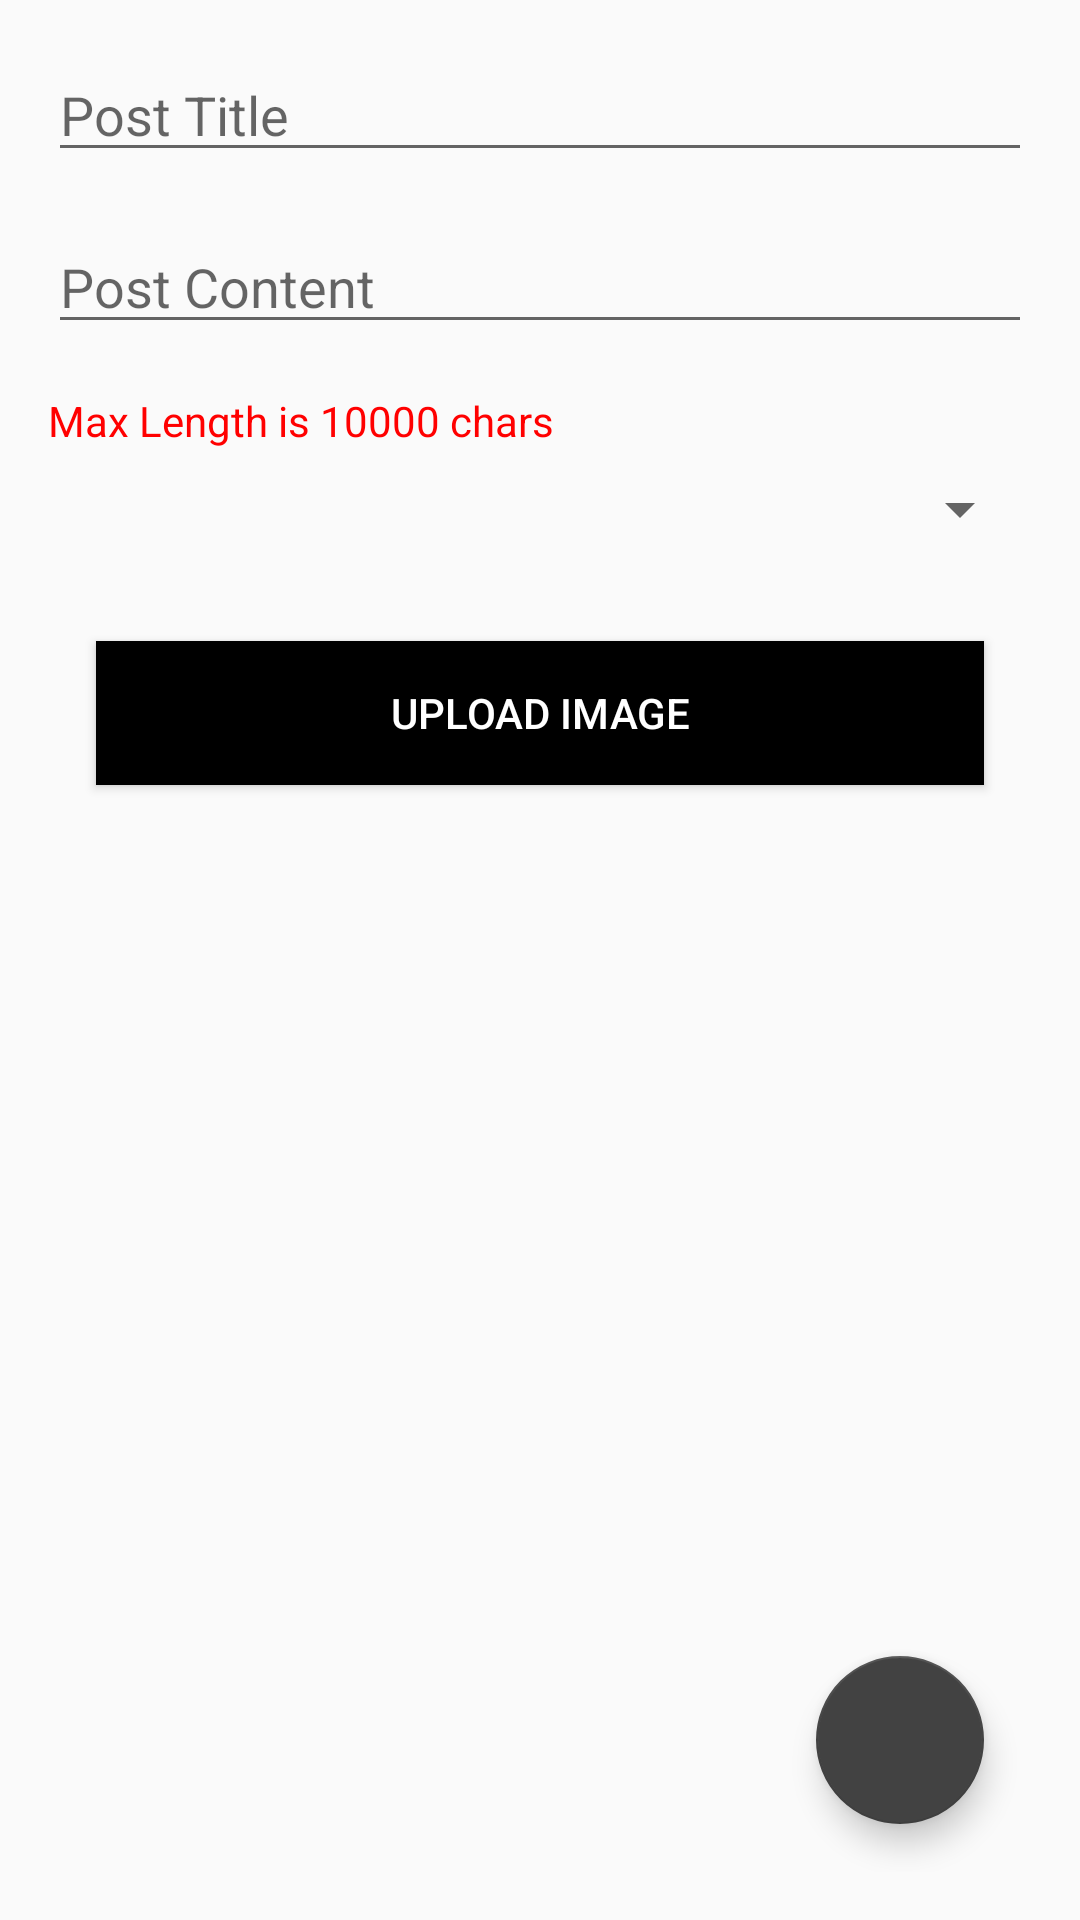

This screen was rendered from an Android layout file. Write that file and the resources it references.
<!-- AndroidManifest.xml: activity theme Theme.AppCompat.Light.DarkActionBar -->
<!-- res/layout/activity_create_post.xml -->
<?xml version="1.0" encoding="utf-8"?>
<RelativeLayout xmlns:android="http://schemas.android.com/apk/res/android"
    xmlns:app="http://schemas.android.com/apk/res-auto"
    xmlns:tools="http://schemas.android.com/tools"
    android:layout_width="match_parent"
    android:layout_height="match_parent"
    android:padding="16dp"
    tools:context=".CreatePostActivity">

    <LinearLayout
        android:layout_width="match_parent"
        android:layout_height="wrap_content"
        android:orientation="vertical">

        <EditText
            android:id="@+id/post_title_create"
            android:layout_width="match_parent"
            android:layout_height="wrap_content"
            android:layout_marginBottom="16dp"
            android:hint="@string/post_title"
            android:inputType="textImeMultiLine" />

        <EditText
            android:id="@+id/post_content_create"
            android:layout_width="match_parent"
            android:layout_height="wrap_content"
            android:layout_marginBottom="16dp"
            android:hint="@string/post_content"
            android:inputType="textImeMultiLine"
            android:maxLength="10000" />

        <TextView
            android:layout_width="match_parent"
            android:layout_height="wrap_content"
            android:layout_marginBottom="8dp"
            android:text="Max Length is 10000 chars"
            android:textColor="#f00" />

        <Spinner
            android:id="@+id/category_id"
            android:layout_width="match_parent"
            android:layout_height="wrap_content"
            android:layout_marginBottom="16dp" />

        <Button
            android:layout_width="match_parent"
            android:layout_height="wrap_content"
            android:layout_margin="16dp"
            android:background="@color/black"
            android:textColor="@color/white"
            android:text="@string/upload_image"
            android:id="@+id/upload_image"/>

        <GridView
            android:numColumns="3"
            android:id="@+id/images_layout"
            android:layout_width="wrap_content"
            android:layout_height="wrap_content" />

    </LinearLayout>

    <com.google.android.material.floatingactionbutton.FloatingActionButton
        android:id="@+id/save_post"
        android:layout_width="wrap_content"
        android:layout_height="wrap_content"
        android:layout_alignParentEnd="true"
        android:layout_alignParentBottom="true"
        android:layout_gravity="end|bottom"
        android:layout_margin="16dp"
        android:contentDescription="@string/add"
        android:src="@drawable/ic_baseline_save_24"
        app:backgroundTint="#424242" />

</RelativeLayout>
<!-- resources referenced by this layout -->
<resources>
  <color name="black">#FF000000</color>
  <color name="white">#FFFFFFFF</color>
  <string name="add">Add</string>
  <string name="post_content">Post Content</string>
  <string name="post_title">Post Title</string>
  <string name="upload_image">Upload Image</string>
</resources>
